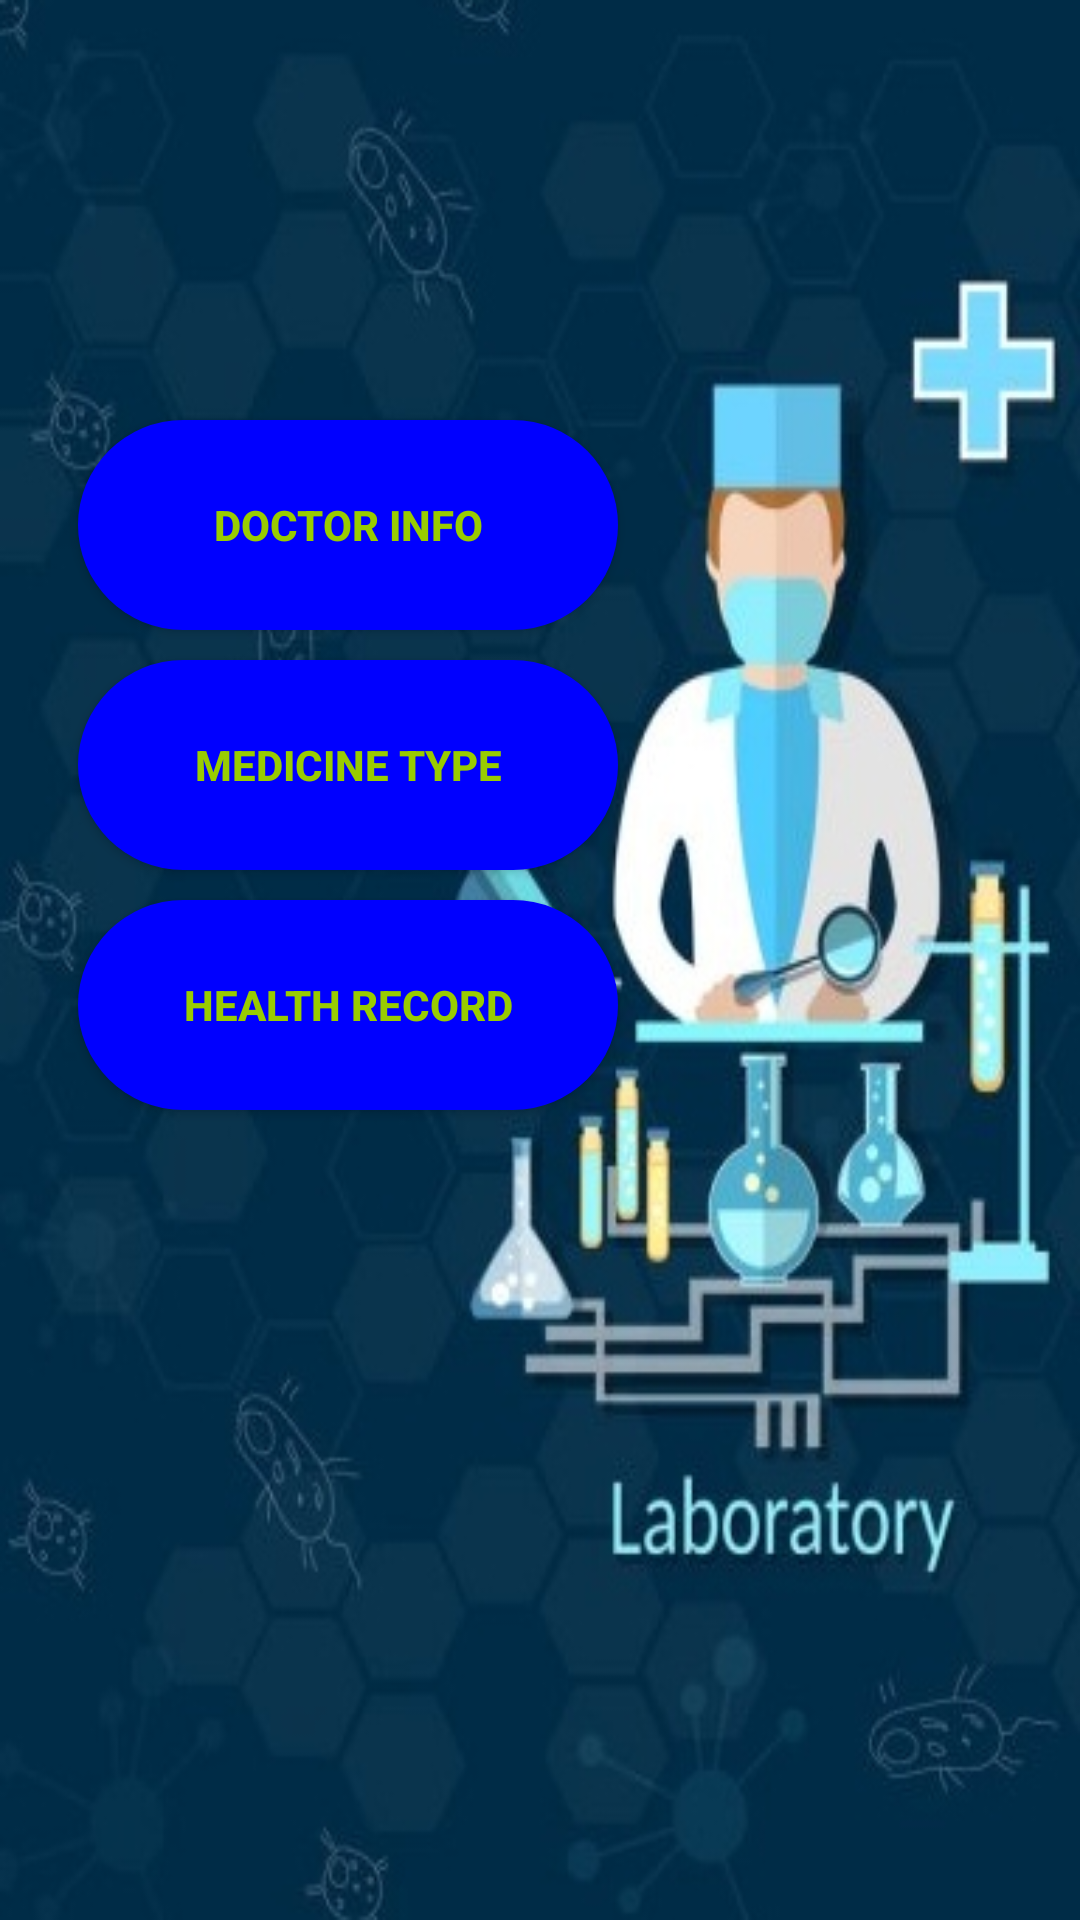

Reconstruct the res/layout file that produces this screen, plus the resources it refers to.
<!-- AndroidManifest.xml: application theme Theme.SoulCare -->
<!-- res/layout/activity_main_search.xml -->
<?xml version="1.0" encoding="utf-8"?>
<RelativeLayout xmlns:android="http://schemas.android.com/apk/res/android"
    android:layout_width="match_parent"
    android:layout_height="match_parent"
    android:paddingLeft="16dp"

    android:background="@drawable/gede"

    android:paddingRight="16dp" >






    <Button

        android:id="@+id/Button1"
        android:layout_width="180dp"
        android:layout_height="70dp"



        android:textStyle="bold"
        android:textColor="@android:color/holo_green_light"
        android:layout_marginLeft="10dp"
        android:layout_marginTop="140dp"
        android:text="Doctor Info"
        android:background="@drawable/newaa"/>

    <Button
        android:id="@+id/Button2"
        android:layout_width="180dp"
        android:layout_height="70dp"
        android:background="@drawable/newaa"
        android:textStyle="bold"
        android:layout_marginLeft="10dp"

        android:layout_marginTop="220dp"
        android:text="Medicine Type"
        android:textColor="@android:color/holo_green_light" />

    <Button
        android:id="@+id/Button3"
        android:layout_width="180dp"
        android:layout_height="70dp"
        android:textStyle="bold"
        android:background="@drawable/newaa"
        android:textColor="@android:color/holo_green_light"
        android:layout_marginLeft="10dp"
        android:layout_marginTop="300dp"
        android:text="Health Record" />


</RelativeLayout>
<!-- resources referenced by this layout -->
<resources>
  <!-- drawable gede: jpg bitmap (drawable-v24, 67365 bytes) -->
  <!-- drawable newaa (drawable-v24) -->
  <?xml version="1.0" encoding="utf-8"?>
  <shape xmlns:android="http://schemas.android.com/apk/res/android"
      android:shape="rectangle">
      <solid android:color="#0000ff" />
      <corners android:bottomRightRadius="500dp"
          android:bottomLeftRadius="500dp"
          android:topRightRadius="500dp"
          android:topLeftRadius="500dp"/>
  </shape>
  <style name="Theme.SoulCare" parent="Theme.MaterialComponents.DayNight.DarkActionBar">
          
          <item name="colorPrimary">@color/purple_500</item>
          <item name="colorPrimaryVariant">@color/purple_700</item>
          <item name="colorOnPrimary">@color/white</item>
          
          <item name="colorSecondary">@color/teal_200</item>
          <item name="colorSecondaryVariant">@color/teal_700</item>
          <item name="colorOnSecondary">@color/black</item>
          
          <item name="android:statusBarColor" tools:targetApi="l">?attr/colorPrimaryVariant</item>
          
      </style>
  <!-- not gathered from this repository: default colours our renderer supplied (Android Studio template values) -->
  <color name="purple_500">#FF6200EE</color>
  <color name="purple_700">#FF3700B3</color>
  <color name="teal_200">#FF03DAC5</color>
  <color name="teal_700">#FF018786</color>
  <color name="black">#FF000000</color>
  <color name="white">#FFFFFFFF</color>
</resources>
